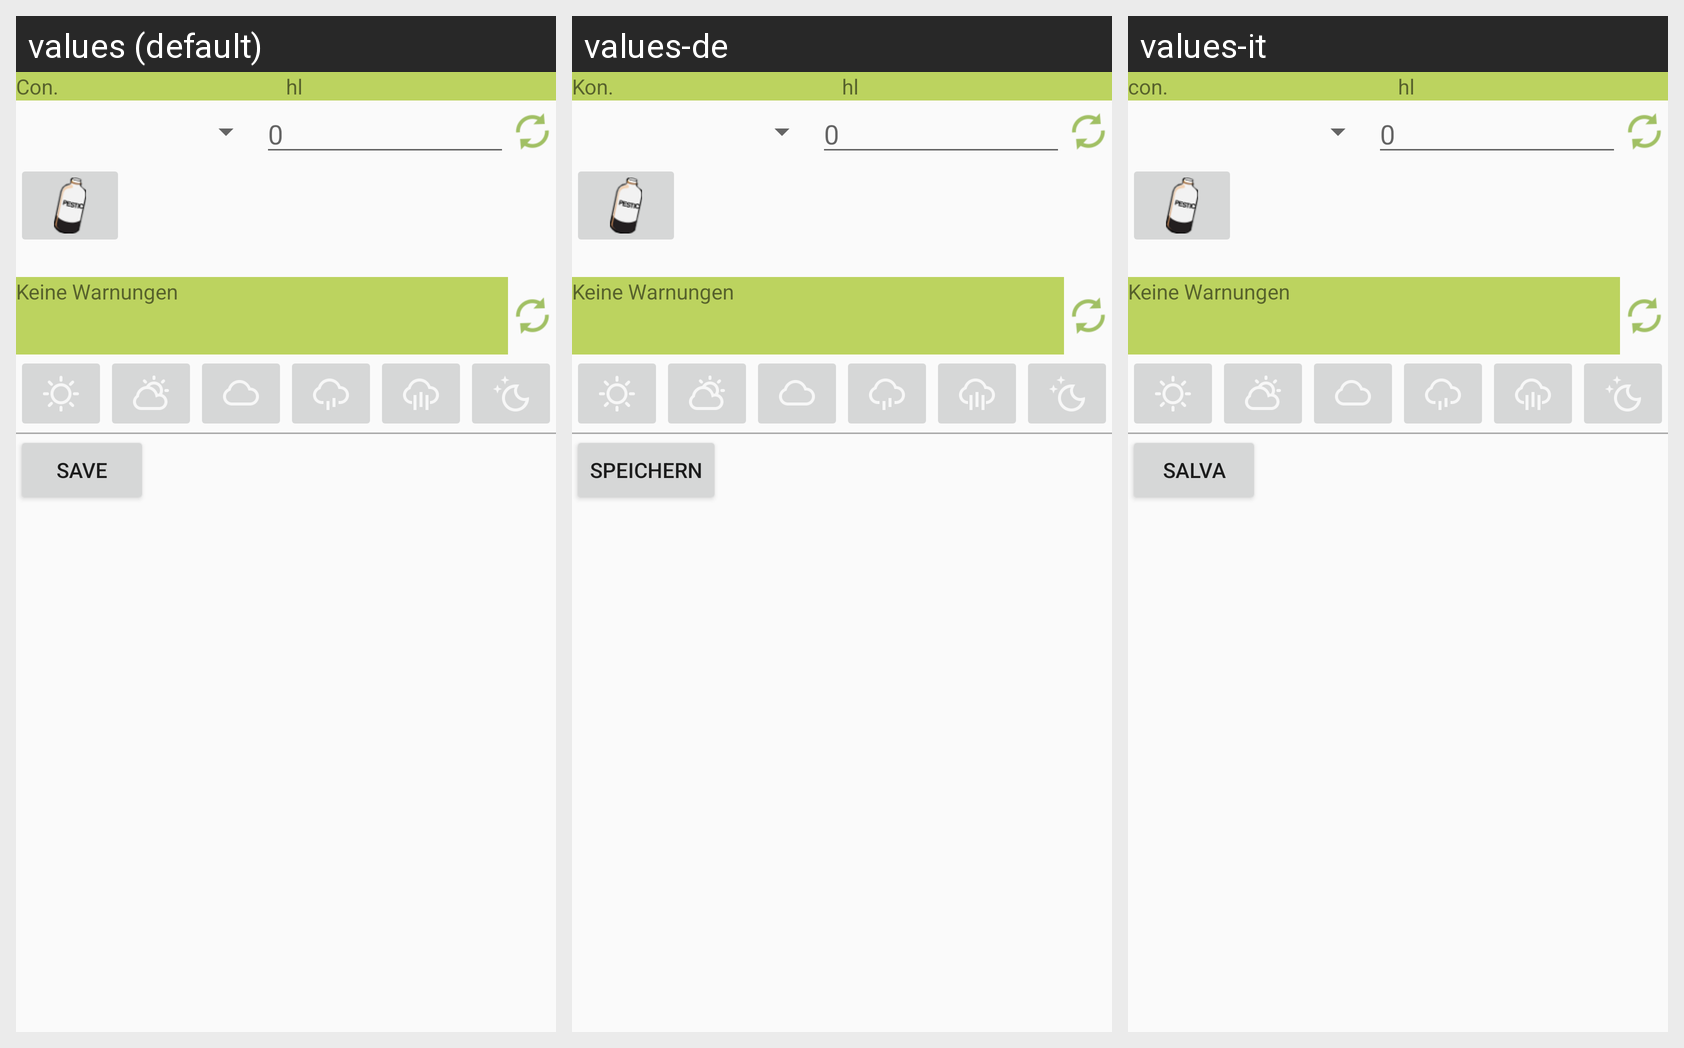

The same Android screen rendered under several of its app's locales, left to right. List the strings drawn on it with the default value and each locale's translation.
Android screen res/layout/work_edit_spray.xml rendered under 3 locales, left to right: values (default), values-de, values-it. Device: Nexus 5 (rendered at 1080×1920; each locale shown at half size, 540×960, under a caption strip naming it); theme Theme.AppCompat.Light.
Strings drawn on this screen, with the default value and each locale's value (text and hints the layout hard-codes, and strings that could not be matched under every locale, appear in the picture but are not listed):

concentrationcaption
  values: Con.
  values-de: Kon.
  values-it: con.

sumwatercaption
  values: hl
  values-de: hl
  values-it: hl

work_save_button
  values: Save
  values-de: Speichern
  values-it: Salva
